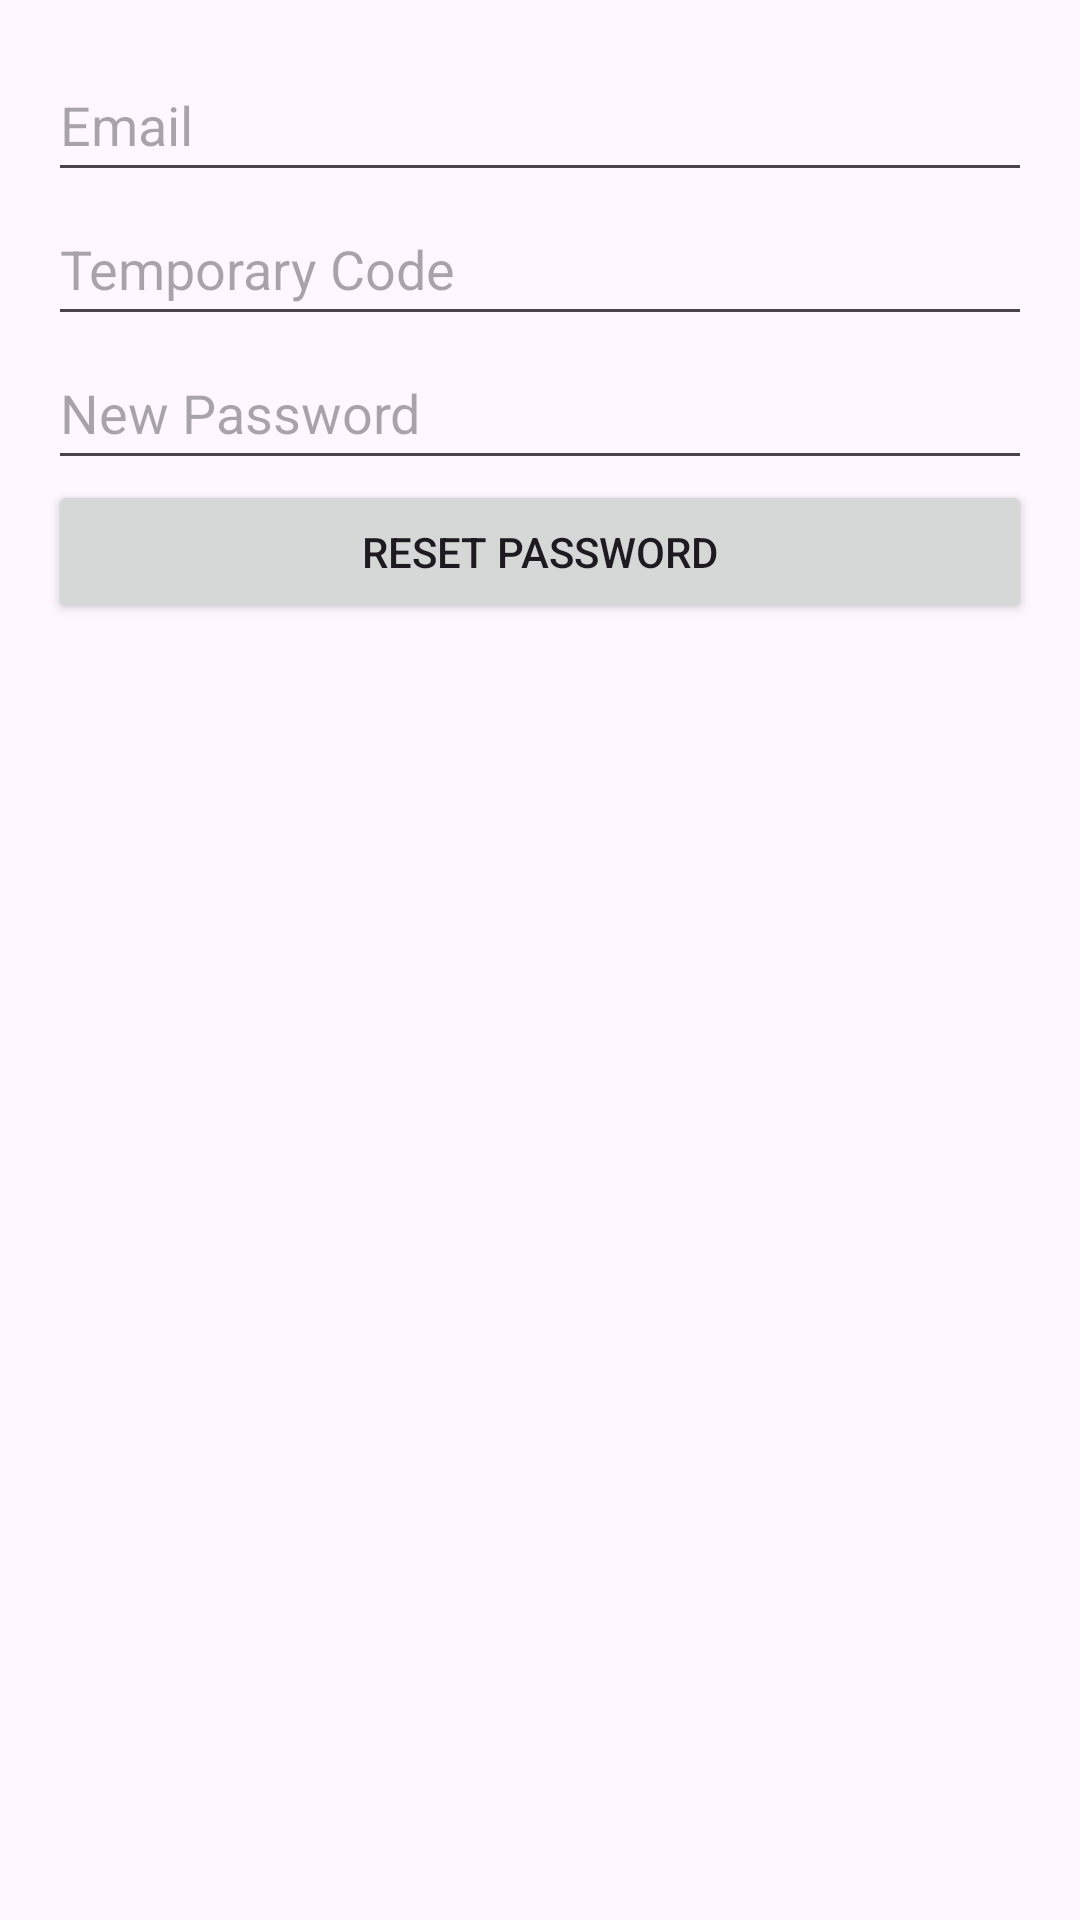

Layout XML and referenced resources for this Android screen:
<!-- AndroidManifest.xml: application theme Theme.NoteTaking -->
<!-- res/layout/activity_reset_password.xml -->
<?xml version="1.0" encoding="utf-8"?>
<LinearLayout xmlns:android="http://schemas.android.com/apk/res/android"
    android:layout_width="match_parent"
    android:layout_height="match_parent"
    android:orientation="vertical"
    android:padding="16dp">

  
  <EditText
      android:id="@+id/emailEditText"
      android:layout_width="match_parent"
      android:layout_height="wrap_content"
      android:hint="Email"
      android:inputType="textEmailAddress"
      android:minHeight="48dp" />

  
  <EditText
      android:id="@+id/tempCodeEditText"
      android:layout_width="match_parent"
      android:layout_height="wrap_content"
      android:hint="Temporary Code"
      android:inputType="text"
      android:minHeight="48dp" />

  
  <EditText
      android:id="@+id/newPasswordEditText"
      android:layout_width="match_parent"
      android:layout_height="wrap_content"
      android:hint="New Password"
      android:inputType="textPassword"
      android:minHeight="48dp" />

  
  <Button
      android:id="@+id/resetButton"
      android:layout_width="match_parent"
      android:layout_height="wrap_content"
      android:text="Reset Password" />
</LinearLayout>
<!-- resources referenced by this layout -->
<resources>
  <style name="Theme.NoteTaking" parent="Base.Theme.NoteTaking" />
  <style name="Base.Theme.NoteTaking" parent="Theme.Material3.DayNight.NoActionBar">
          
          
  
      </style>
</resources>
